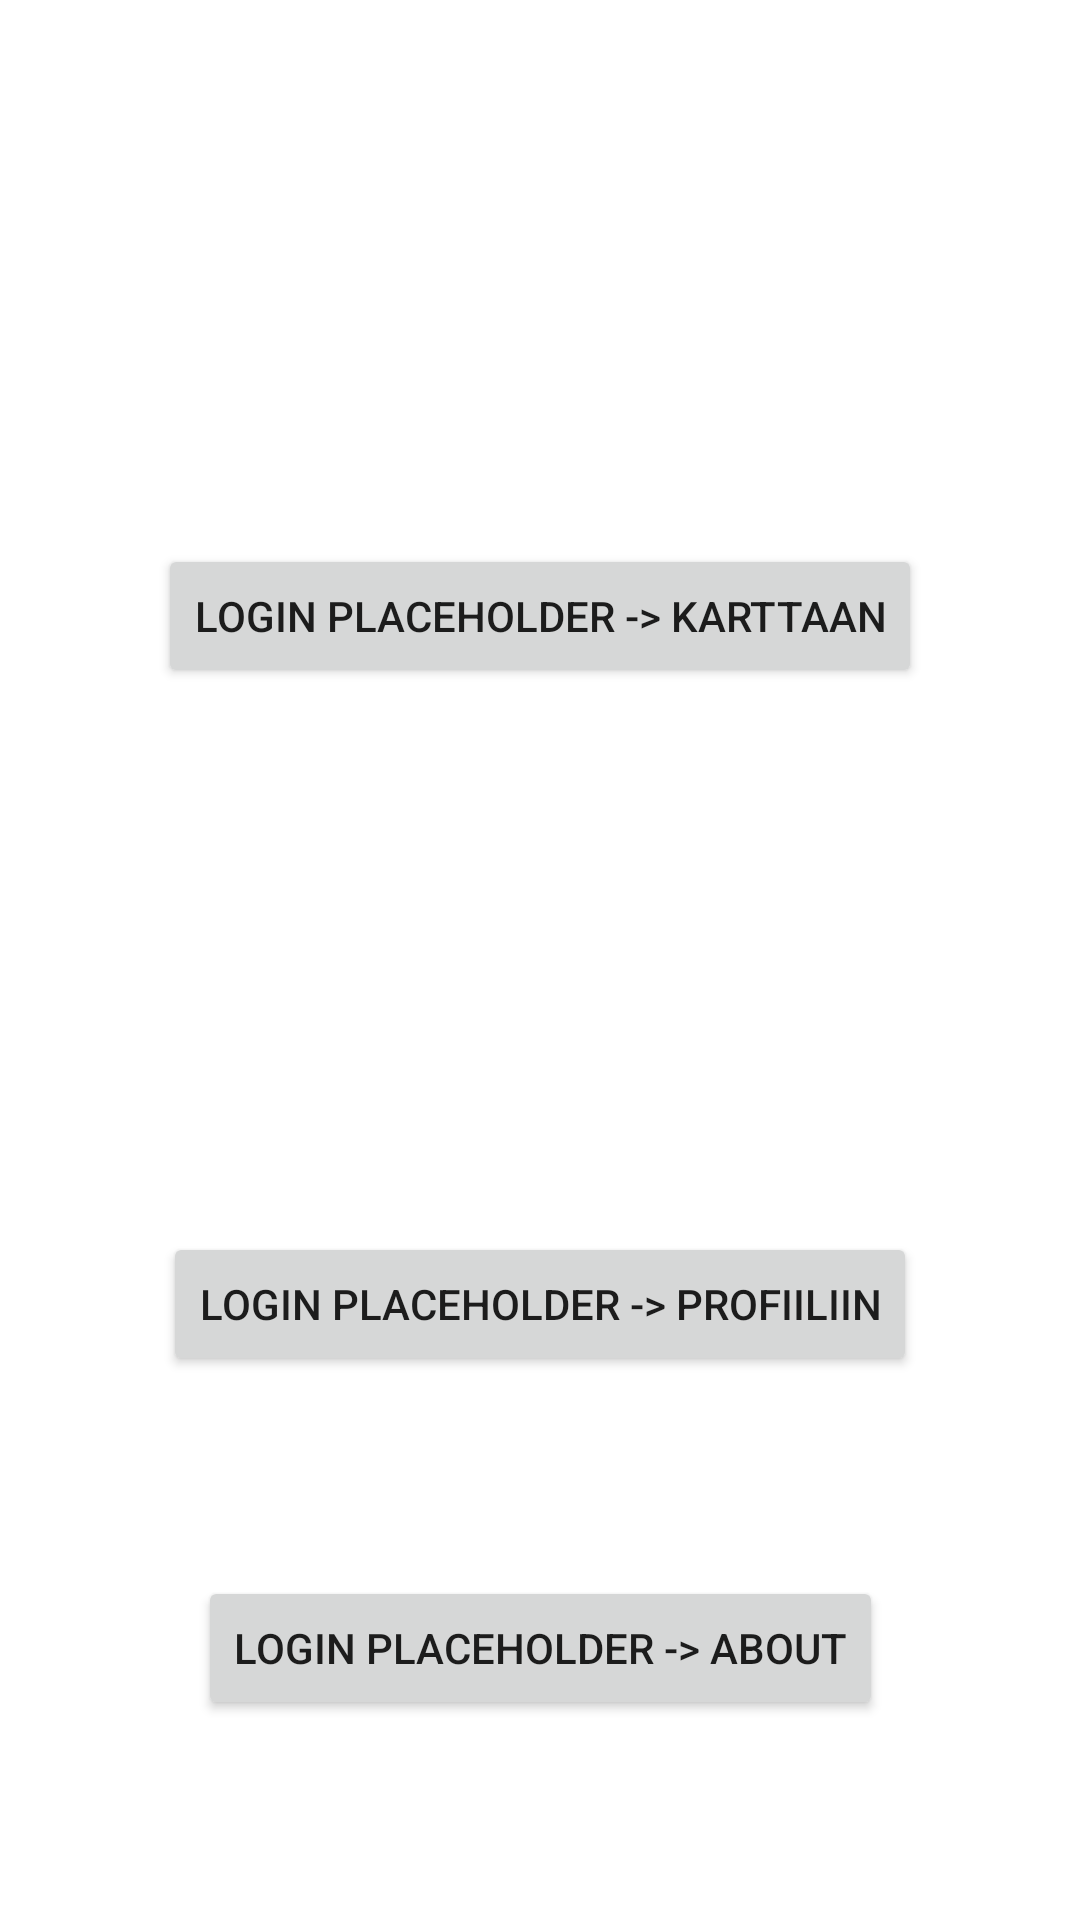

Layout XML and referenced resources for this Android screen:
<!-- AndroidManifest.xml: application theme Theme.GeoSnapper -->
<!-- res/layout/activity_main.xml -->
<?xml version="1.0" encoding="utf-8"?>
<androidx.constraintlayout.widget.ConstraintLayout xmlns:android="http://schemas.android.com/apk/res/android"
    xmlns:app="http://schemas.android.com/apk/res-auto"
    xmlns:tools="http://schemas.android.com/tools"
    android:layout_width="match_parent"
    android:layout_height="match_parent"
    tools:context=".MainActivity">

    <Button
        android:id="@+id/buttonTest1"
        android:layout_width="wrap_content"
        android:layout_height="wrap_content"
        android:text="LOGIN PLACEHOLDER -> KARTTAAN"
        app:layout_constraintBottom_toTopOf="@id/buttonTest2"
        app:layout_constraintEnd_toEndOf="parent"
        app:layout_constraintStart_toStartOf="parent"
        app:layout_constraintTop_toTopOf="parent" />
    <Button
        android:id="@+id/buttonTest2"
        android:layout_width="wrap_content"
        android:layout_height="wrap_content"
        android:text="LOGIN PLACEHOLDER -> PROFIILIIN"
        app:layout_constraintTop_toBottomOf="@+id/buttonTest1"
        app:layout_constraintEnd_toEndOf="parent"
        app:layout_constraintStart_toStartOf="parent"
        app:layout_constraintBottom_toBottomOf="parent" />
    <Button
        android:id="@+id/buttonTest3"
        android:layout_width="wrap_content"
        android:layout_height="wrap_content"
        android:text="LOGIN PLACEHOLDER -> ABOUT"
        app:layout_constraintTop_toBottomOf="@+id/buttonTest2"
        app:layout_constraintEnd_toEndOf="parent"
        app:layout_constraintStart_toStartOf="parent"
        app:layout_constraintBottom_toBottomOf="parent" />

</androidx.constraintlayout.widget.ConstraintLayout>
<!-- resources referenced by this layout -->
<resources>
  <style name="Theme.GeoSnapper" parent="Theme.MaterialComponents.DayNight.NoActionBar">
          <item name="android:windowActionBar">false</item>
          <item name="android:windowNoTitle">true</item>
          
          <item name="colorPrimary">#395144</item>
          <item name="colorPrimaryVariant">#4E6C50</item>
          <item name="colorOnPrimary">@color/white</item>
          
          <item name="colorSecondary">#AA8B56</item>
          <item name="colorSecondaryVariant">@color/teal_700</item>
          <item name="colorOnSecondary">@color/black</item>
          
          <item name="android:statusBarColor" tools:targetApi="l">?attr/colorPrimaryVariant</item>
          
      </style>
  <color name="white">#FFFFFFFF</color>
  <color name="teal_700">#FF018786</color>
  <color name="black">#FF000000</color>
</resources>
